Run: headless pygame with SDL's dummy video driver; simulated clock (each Clock.tick advances the game by its frame time, no real sleeping); random seed 0; keys injected as events and as key.get_pressed() state; no mouse input; restart key R tapped at the start of phases 3 and 4.
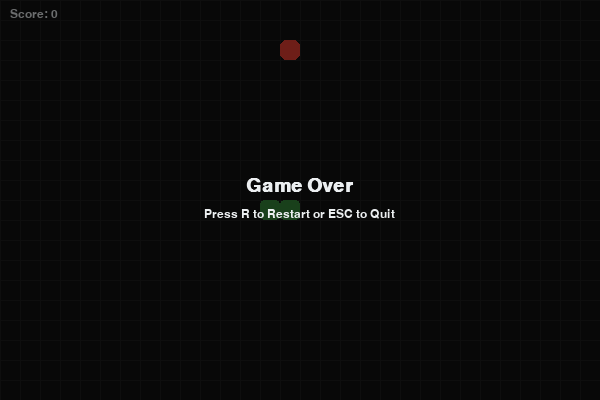
Frame 1 of 4 · flips 1–60 · no input
Frame 2 of 4 · flips 61–180 · tapped SPACE, RETURN · held RIGHT (→), D · screen unchanged from frame 1, image omitted
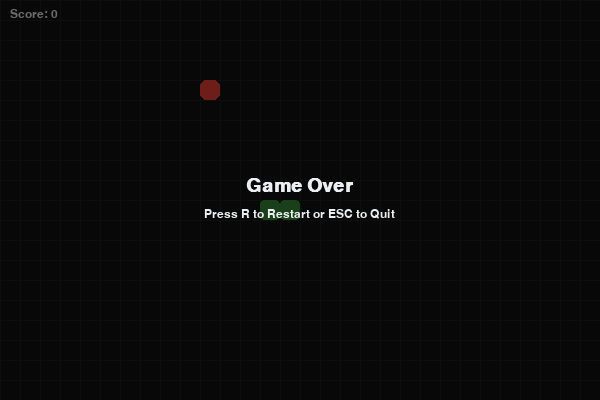
Frame 3 of 4 · flips 181–300 · tapped R · held DOWN (↓), S
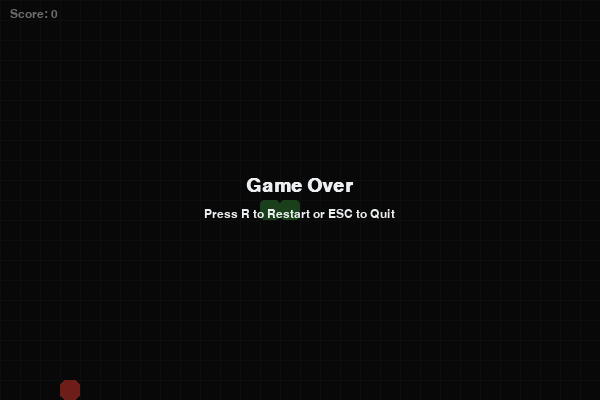
Frame 4 of 4 · flips 301–420 · tapped R · held LEFT (←), A, UP (↑), W

The pygame program that drew these frames:

import random
import sys
from collections import deque
from typing import Deque, Iterable, List, Optional, Set, Tuple

import pygame

# ---- Constants ----
WIDTH, HEIGHT = 600, 400
CELL_SIZE = 20
GRID_W, GRID_H = WIDTH // CELL_SIZE, HEIGHT // CELL_SIZE

BG_COLOR = (18, 18, 18)
SNAKE_HEAD_COLOR = (76, 175, 80)  # Green 500
SNAKE_BODY_COLOR = (56, 142, 60)  # Green 700
FOOD_COLOR = (244, 67, 54)  # Red 500
GRID_COLOR = (33, 33, 33)
TEXT_COLOR = (236, 239, 241)  # Blue Grey 50

FPS = 12  # Game speed; tweak for responsiveness/difficulty

# Direction vectors (dx, dy) in grid coordinates
UP = (0, -1)
DOWN = (0, 1)
LEFT = (-1, 0)
RIGHT = (1, 0)


def add_pos(a: Tuple[int, int], b: Tuple[int, int]) -> Tuple[int, int]:
    return (a[0] + b[0], a[1] + b[1])


def is_opposite(a: Tuple[int, int], b: Tuple[int, int]) -> bool:
    return a[0] == -b[0] and a[1] == -b[1]


class Snake:
    """Snake model with grid-based movement and growth mechanics.

    Attributes
    ----------
    body: Deque[Tuple[int, int]]
        Leftmost item is the head, rightmost is the tail.
    direction: Tuple[int, int]
        Current direction vector.
    grow_pending: int
        Number of segments to grow (increments after eating food).
    """

    def __init__(
        self,
        start: Tuple[int, int],
        length: int = 3,
        direction: Tuple[int, int] = RIGHT,
    ) -> None:
        self.body: Deque[Tuple[int, int]] = deque()
        # Initialize body horizontally to the left of start
        for i in range(length):
            self.body.appendleft((start[0] - i, start[1]))
        self.direction = direction
        self.grow_pending = 0

    @property
    def head(self) -> Tuple[int, int]:
        return self.body[0]

    @property
    def positions_set(self) -> Set[Tuple[int, int]]:
        return set(self.body)

    def set_direction(self, new_dir: Tuple[int, int]) -> None:
        """Set a new direction if it is not opposite to current direction.
        Guard clause prevents reversing into itself, especially for length > 1.
        """
        if new_dir == self.direction:
            return
        if len(self.body) > 1 and is_opposite(new_dir, self.direction):
            return
        self.direction = new_dir

    def move(self) -> None:
        new_head = add_pos(self.head, self.direction)
        self.body.appendleft(new_head)
        if self.grow_pending > 0:
            self.grow_pending -= 1
        else:
            self.body.pop()

    def grow(self, amount: int = 1) -> None:
        self.grow_pending += amount

    def hits_wall(self) -> bool:
        x, y = self.head
        return not (0 <= x < GRID_W and 0 <= y < GRID_H)

    def hits_self(self) -> bool:
        # If head appears more than once in body, it collided with itself
        return self.head in list(self.body)[1:]

    def draw(self, surface: pygame.Surface) -> None:
        for idx, (x, y) in enumerate(self.body):
            rect = pygame.Rect(x * CELL_SIZE, y * CELL_SIZE,
                               CELL_SIZE, CELL_SIZE)
            color = SNAKE_HEAD_COLOR if idx == 0 else SNAKE_BODY_COLOR
            pygame.draw.rect(surface, color, rect, border_radius=4)


class Food:
    """Food placed on an empty grid cell not occupied by the snake."""

    def __init__(self) -> None:
        self.position: Tuple[int, int] = (0, 0)

    def respawn(self, snake_positions: Set[Tuple[int, int]]) -> None:
        all_cells = {(x, y) for x in range(GRID_W) for y in range(GRID_H)}
        available = all_cells - snake_positions
        if not available:
            # Edge case: snake fills the board => player wins.
            self.position = (-1, -1)
            return
        self.position = random.choice(tuple(available))

    def draw(self, surface: pygame.Surface) -> None:
        if self.position == (-1, -1):
            return
        x, y = self.position
        rect = pygame.Rect(x * CELL_SIZE, y * CELL_SIZE, CELL_SIZE, CELL_SIZE)
        pygame.draw.rect(surface, FOOD_COLOR, rect, border_radius=6)


def draw_grid(surface: pygame.Surface) -> None:
    # Subtle grid to make movement clearer without visual clutter
    for x in range(0, WIDTH, CELL_SIZE):
        pygame.draw.line(surface, GRID_COLOR, (x, 0), (x, HEIGHT))
    for y in range(0, HEIGHT, CELL_SIZE):
        pygame.draw.line(surface, GRID_COLOR, (0, y), (WIDTH, y))


def draw_text(
    surface: pygame.Surface,
    text: str,
    pos: Tuple[int, int],
    font: pygame.font.Font,
    color: Tuple[int, int, int] = TEXT_COLOR,
) -> None:
    img = font.render(text, True, color)
    surface.blit(img, pos)


def reset_game() -> Tuple[Snake, Food, int, bool]:
    start_pos = (GRID_W // 2, GRID_H // 2)
    snake = Snake(start=start_pos, length=3, direction=RIGHT)
    food = Food()
    food.respawn(snake.positions_set)
    score = 0
    game_over = False
    return snake, food, score, game_over


def main() -> None:
    pygame.init()
    pygame.display.set_caption("Snake - Pygame")
    screen = pygame.display.set_mode((WIDTH, HEIGHT))
    clock = pygame.time.Clock()

    font_small = pygame.font.SysFont("consolas", 18)
    font_big = pygame.font.SysFont("consolas", 28, bold=True)

    snake, food, score, game_over = reset_game()

    running = True
    while running:
        # --- Input handling ---
        for event in pygame.event.get():
            if event.type == pygame.QUIT:
                running = False
            elif event.type == pygame.KEYDOWN:
                if event.key == pygame.K_ESCAPE:
                    running = False
                if not game_over:
                    if event.key in (pygame.K_UP, pygame.K_w):
                        snake.set_direction(UP)
                    elif event.key in (pygame.K_DOWN, pygame.K_s):
                        snake.set_direction(DOWN)
                    elif event.key in (pygame.K_LEFT, pygame.K_a):
                        snake.set_direction(LEFT)
                    elif event.key in (pygame.K_RIGHT, pygame.K_d):
                        snake.set_direction(RIGHT)
                else:
                    if event.key == pygame.K_r:
                        snake, food, score, game_over = reset_game()

        # --- Update ---
        if not game_over:
            snake.move()

            # Collisions
            if snake.hits_wall() or snake.hits_self():
                game_over = True

            # Eat food
            if snake.head == food.position:
                snake.grow(1)
                score += 1
                food.respawn(snake.positions_set)

        # --- Render ---
        screen.fill(BG_COLOR)
        draw_grid(screen)
        food.draw(screen)
        snake.draw(screen)

        draw_text(screen, f"Score: {score}", (10, 8), font_small)

        if game_over:
            overlay = pygame.Surface((WIDTH, HEIGHT), pygame.SRCALPHA)
            overlay.fill((0, 0, 0, 140))
            screen.blit(overlay, (0, 0))
            msg1 = "Game Over"
            msg2 = "Press R to Restart or ESC to Quit"
            t1 = font_big.render(msg1, True, TEXT_COLOR)
            t2 = font_small.render(msg2, True, TEXT_COLOR)
            screen.blit(t1, ((WIDTH - t1.get_width()) // 2, HEIGHT // 2 - 24))
            screen.blit(t2, ((WIDTH - t2.get_width()) // 2, HEIGHT // 2 + 8))

        pygame.display.flip()
        clock.tick(FPS)

    pygame.quit()
    sys.exit()


if __name__ == "__main__":
    main()
